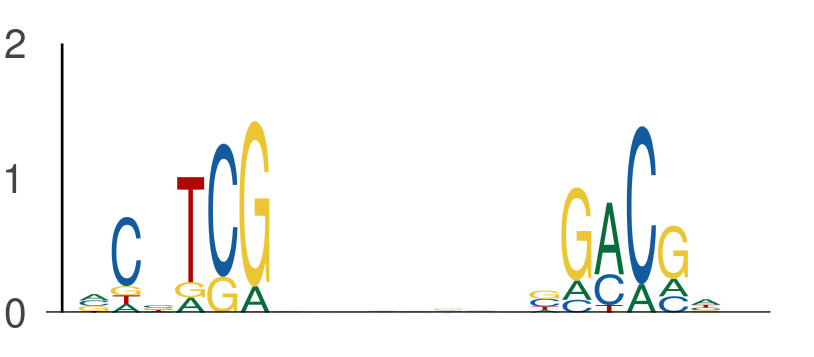

Values plotted in this chart, from the file beside it:
seq_index, start_position, end_position, is_reversed_complement
2840, 53, 59, 0
2840, 67, 73, 0
1822, 54, 60, 0
1822, 68, 74, 0
3323, 102, 108, 0
3323, 116, 122, 0
58, 108, 114, 0
58, 122, 128, 0
365, 142, 148, 0
365, 156, 162, 0
1101, 41, 47, 0
1101, 55, 61, 0
5377, 104, 110, 0
5377, 118, 124, 0
5857, 127, 133, 0
5857, 141, 147, 0
437, 42, 48, 0
437, 56, 62, 0
1525, 104, 110, 0
1525, 118, 124, 0
1051, 116, 122, 0
1051, 130, 136, 0
3422, 102, 108, 0
3422, 116, 122, 0
4671, 89, 95, 0
4671, 103, 109, 0
1220, 32, 38, 0
1220, 46, 52, 0
144, 111, 117, 0
144, 125, 131, 0
3808, 127, 133, 0
3808, 141, 147, 0
1718, 43, 49, 0
1718, 57, 63, 0
2074, 139, 145, 0
2074, 153, 159, 0
794, 38, 44, 0
794, 52, 58, 0
794, 60, 66, 0
794, 74, 80, 0
1301, 89, 95, 0
1301, 103, 109, 0
2238, 41, 47, 0
2238, 55, 61, 0
4952, 89, 95, 0
4952, 103, 109, 0
5048, 130, 136, 0
5048, 144, 150, 0
3339, 147, 153, 0
3339, 161, 167, 0
3191, 42, 48, 0
3191, 56, 62, 0
3191, 117, 123, 0
3191, 131, 137, 0
1102, 132, 138, 0
1102, 146, 152, 0
3116, 100, 106, 0
3116, 114, 120, 0
1791, 137, 143, 0
1791, 151, 157, 0
... 1,016 more rows
